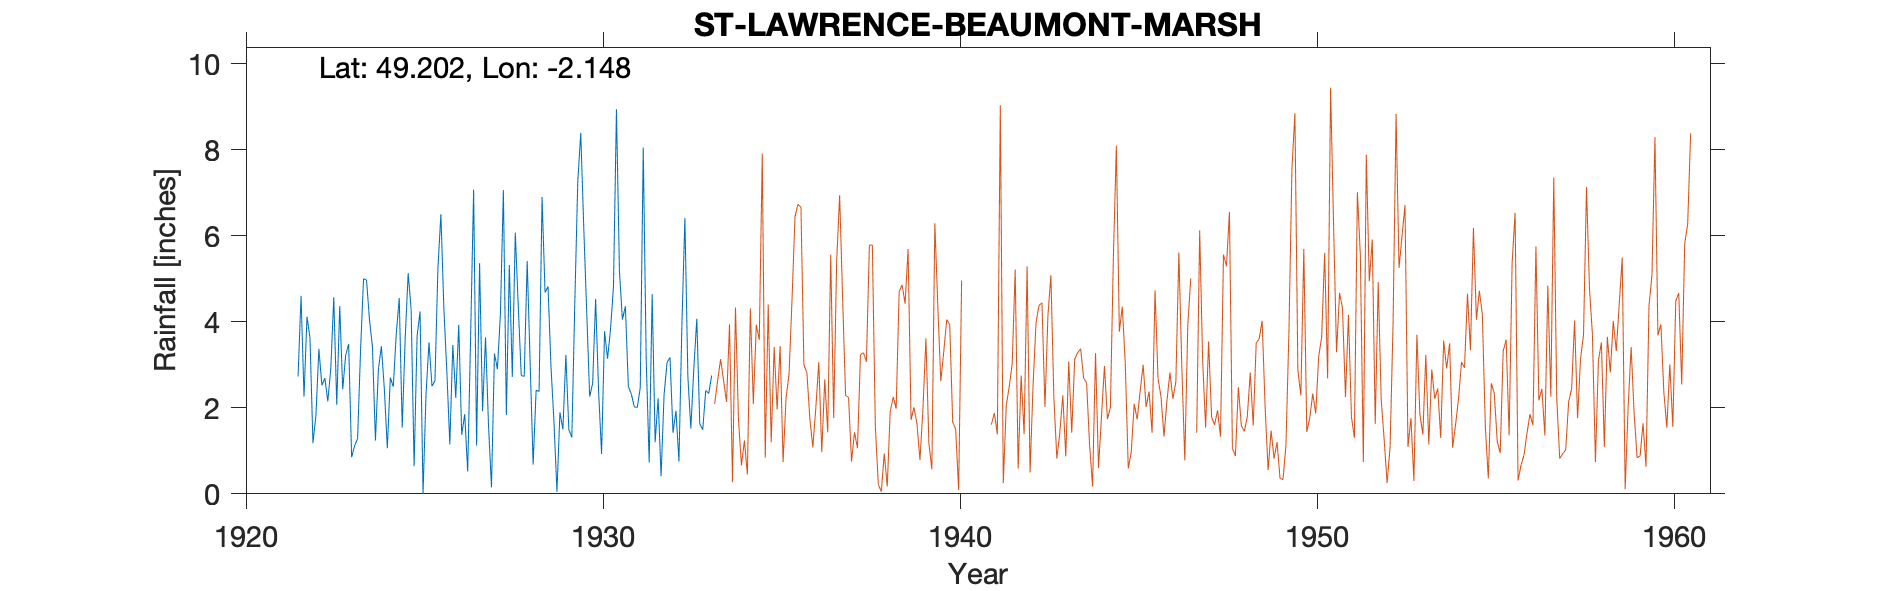

Values plotted in this chart, from the file beside it:
ST-LAWRENCE-BEAUMONT-MARSH-(LITTLE-GROVE…, , , , , , , , , , , , , , , , , , , , , 
Grid ref, WV620502, Long, -2.148, Lat, 49.2, Elevation, 60, ft, , , , , , , , , , , , , 
Station no, 4429, , , , , , , , , , , , , , , , , , , , 
, 1920, 1921, 1922, 1923, 1924, 1925, 1926, 1927, 1928, 1929, 1930, 1931, 1932, 1933, 1934, 1935, 1936, 1937, 1938, 1939, 1940
January, , , 4.6, 2.07, 3.41, 5.13, 4.31, 5.36, 6.07, 2.95, 4.23, 4.05, 2.22, 2.91, , , , , , , 
February, , , 2.26, 4.36, 1.24, 4.28, 2.84, 1.92, 4.36, 1.67, 2.26, 4.36, 0.41, 4.07, , , , , , , 
March, , , 4.12, 2.43, 2.89, 0.64, 1.15, 3.64, 2.75, 0.05, 2.57, 2.49, 2.3, 1.63, , , , , , , 
April, , , 3.63, 3.22, 3.43, 3.66, 3.46, 1.6, 2.73, 1.89, 4.53, 2.32, 3.05, 1.49, , , , , , , 
May, , , 1.18, 3.48, 2.43, 4.24, 2.23, 0.15, 5.41, 1.5, 2.38, 2.02, 3.17, 2.4, , , , , , , 
June, , , 1.82, 0.85, 1.06, 0, 3.93, 3.26, 3.02, 3.23, 0.93, 2.01, 1.42, 2.33, , , , , , , 
July, , , 3.37, 1.12, 2.7, 2.31, 1.37, 2.9, 0.68, 1.49, 3.78, 2.47, 1.93, 2.75, , , , , , , 
August, , , 2.52, 1.28, 2.49, 3.52, 1.85, 4.17, 2.41, 1.31, 3.14, 8.05, 0.75, , , , , , , , 
September, , , 2.69, 3.33, 3.72, 2.5, 0.52, 7.06, 2.38, 4.44, 3.82, 3.11, 3.95, , , , , , , , 
October, , , 2.15, 5, 4.55, 2.63, 3.7, 1.83, 6.9, 7.25, 4.82, 0.73, 6.41, , , , , , , , 
November, , , 2.91, 4.97, 1.54, 5.24, 7.07, 5.32, 4.68, 8.39, 8.94, 4.64, 2.72, , , , , , , , 
December, , 2.73, 4.57, 4.05, 3.61, 6.5, 1.12, 2.72, 4.82, 6.21, 5.18, 1.2, 1.52, , , , , , , , 
Total, , , 35.82, 36.16, 33.07, 40.65, 33.55, 39.93, 46.21, 40.38, 46.58, 37.45, 29.85, , , , , , , , 
1933 Aug New observer took over readings…, , , , , , , , , , , , , , , , , , , , , 
